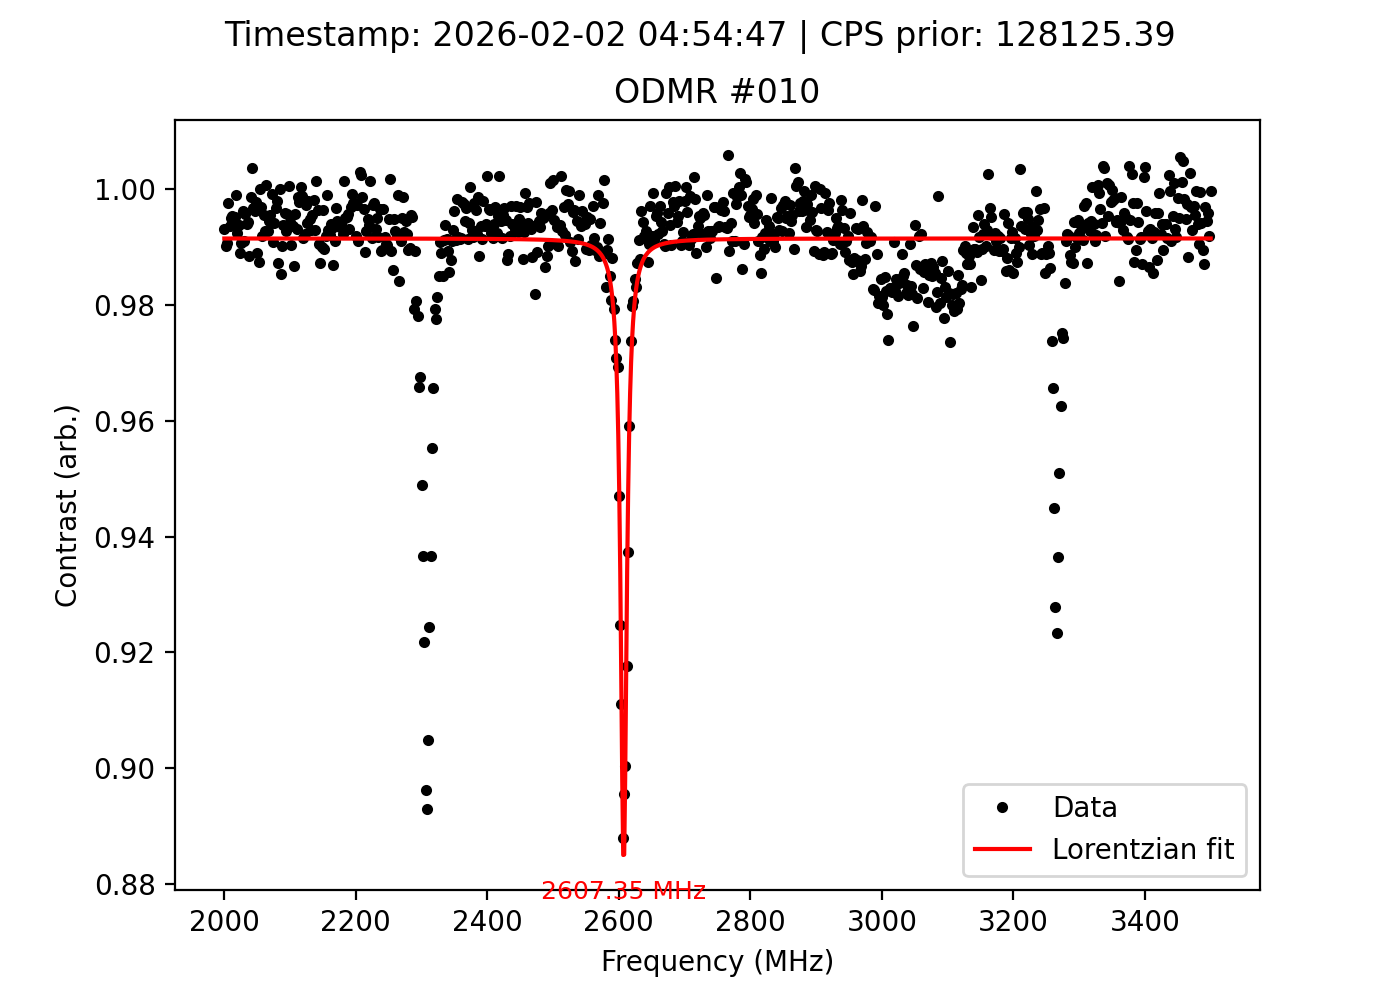

Data behind this chart, as committed beside it:
frequency_MHz, signal, reference, ratio, cps_prior, timestamp
2000, 133839, 134754, 0.9932, 128125, 2026-02-02 04:54:47
2002, 133360, 134679, 0.9902, 128125, 2026-02-02 04:54:47
2004, 132786, 134024, 0.9908, 128125, 2026-02-02 04:54:47
2006, 133984, 134295, 0.9977, 128125, 2026-02-02 04:54:47
2008, 133190, 134030, 0.9937, 128125, 2026-02-02 04:54:47
2010, 133082, 133740, 0.9951, 128125, 2026-02-02 04:54:47
2012, 133706, 134329, 0.9954, 128125, 2026-02-02 04:54:47
2014, 133164, 133990, 0.9938, 128125, 2026-02-02 04:54:47
2016, 133731, 134381, 0.9952, 128125, 2026-02-02 04:54:47
2018, 133986, 134123, 0.999, 128125, 2026-02-02 04:54:47
2020, 134138, 135153, 0.9925, 128125, 2026-02-02 04:54:47
2022, 134107, 134924, 0.9939, 128125, 2026-02-02 04:54:47
2024, 134123, 135612, 0.989, 128125, 2026-02-02 04:54:47
2026, 134209, 135450, 0.9908, 128125, 2026-02-02 04:54:47
2028, 134526, 135037, 0.9962, 128125, 2026-02-02 04:54:47
2030, 134503, 135719, 0.991, 128125, 2026-02-02 04:54:47
2032, 135190, 135761, 0.9958, 128125, 2026-02-02 04:54:47
2034, 134487, 135291, 0.9941, 128125, 2026-02-02 04:54:47
2036, 135059, 135819, 0.9944, 128125, 2026-02-02 04:54:47
2038, 134455, 136011, 0.9886, 128125, 2026-02-02 04:54:47
2040, 134243, 134422, 0.9987, 128125, 2026-02-02 04:54:47
2042, 134979, 134472, 1.004, 128125, 2026-02-02 04:54:47
2044, 133960, 134386, 0.9968, 128125, 2026-02-02 04:54:47
2046, 133350, 133848, 0.9963, 128125, 2026-02-02 04:54:47
2048, 133442, 133737, 0.9978, 128125, 2026-02-02 04:54:47
2050, 132527, 133996, 0.989, 128125, 2026-02-02 04:54:47
2052, 132802, 134476, 0.9876, 128125, 2026-02-02 04:54:47
2054, 132910, 132898, 1, 128125, 2026-02-02 04:54:47
2056, 132932, 133345, 0.9969, 128125, 2026-02-02 04:54:47
2058, 133101, 134172, 0.992, 128125, 2026-02-02 04:54:47
2060, 132694, 133277, 0.9956, 128125, 2026-02-02 04:54:47
2062, 132751, 133708, 0.9928, 128125, 2026-02-02 04:54:47
2064, 133282, 133175, 1.001, 128125, 2026-02-02 04:54:47
2066, 132983, 133941, 0.9928, 128125, 2026-02-02 04:54:47
2068, 132683, 133407, 0.9946, 128125, 2026-02-02 04:54:47
2070, 133544, 134146, 0.9955, 128125, 2026-02-02 04:54:47
2072, 133488, 133587, 0.9993, 128125, 2026-02-02 04:54:47
2074, 133643, 134869, 0.9909, 128125, 2026-02-02 04:54:47
2076, 134773, 135563, 0.9942, 128125, 2026-02-02 04:54:47
2078, 135458, 135886, 0.9969, 128125, 2026-02-02 04:54:47
2080, 135676, 135957, 0.9979, 128125, 2026-02-02 04:54:47
2082, 135920, 137667, 0.9873, 128125, 2026-02-02 04:54:47
2084, 136945, 136936, 1, 128125, 2026-02-02 04:54:47
2086, 136266, 138296, 0.9853, 128125, 2026-02-02 04:54:47
2088, 136924, 138281, 0.9902, 128125, 2026-02-02 04:54:47
2090, 136848, 137704, 0.9938, 128125, 2026-02-02 04:54:47
2092, 136987, 137553, 0.9959, 128125, 2026-02-02 04:54:47
2094, 137382, 138365, 0.9929, 128125, 2026-02-02 04:54:47
2096, 137382, 137956, 0.9958, 128125, 2026-02-02 04:54:47
2098, 137831, 137740, 1.001, 128125, 2026-02-02 04:54:47
2100, 137522, 138289, 0.9945, 128125, 2026-02-02 04:54:47
2102, 137154, 138471, 0.9905, 128125, 2026-02-02 04:54:47
2104, 137908, 138778, 0.9937, 128125, 2026-02-02 04:54:47
2106, 137747, 139586, 0.9868, 128125, 2026-02-02 04:54:47
2108, 137886, 138482, 0.9957, 128125, 2026-02-02 04:54:47
2110, 137247, 138197, 0.9931, 128125, 2026-02-02 04:54:47
2112, 138314, 138485, 0.9988, 128125, 2026-02-02 04:54:47
2114, 137708, 138006, 0.9978, 128125, 2026-02-02 04:54:47
2116, 138102, 138034, 1, 128125, 2026-02-02 04:54:47
2118, 137778, 137928, 0.9989, 128125, 2026-02-02 04:54:47
... 691 more rows
